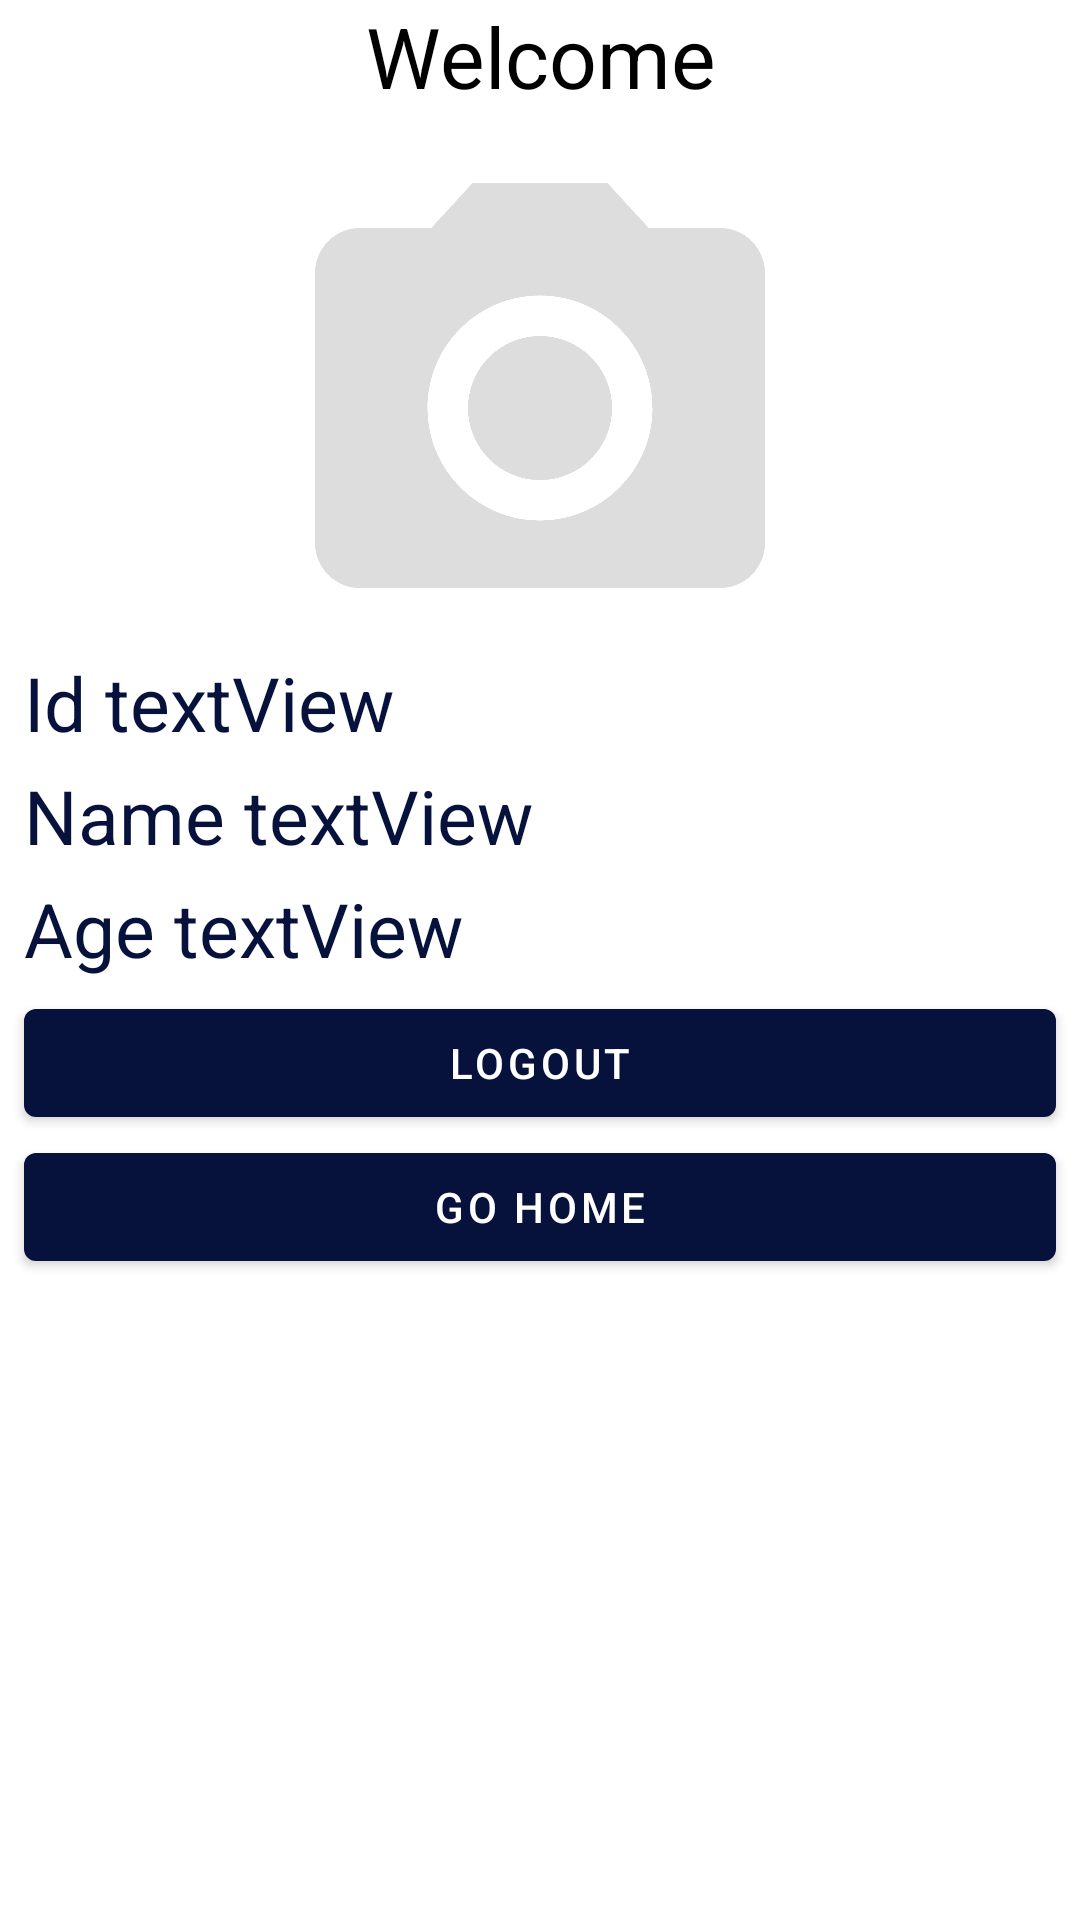

Write the Android layout XML for this screen, with the resource values it uses.
<!-- AndroidManifest.xml: application theme Theme.MobileMovie -->
<!-- res/layout/activity_user.xml -->
<?xml version="1.0" encoding="utf-8"?>
<RelativeLayout xmlns:android="http://schemas.android.com/apk/res/android"
    xmlns:app="http://schemas.android.com/apk/res-auto"
    xmlns:tools="http://schemas.android.com/tools"
    android:layout_width="match_parent"
    android:layout_height="match_parent"
    tools:context=".activity.UserActivity">

    <ImageView
        android:id="@+id/string_bitmap"
        android:layout_width="190dp"
        android:layout_height="180dp"
        android:layout_alignParentTop="true"
        android:layout_centerHorizontal="true"
        android:layout_marginTop="46dp"
        android:src="@drawable/ic_menu_camera" />

    <LinearLayout
        android:layout_width="match_parent"
        android:layout_height="wrap_content"
        android:orientation="vertical"
        android:layout_centerInParent="true">

        <TextView
            android:layout_width="match_parent"
            android:layout_height="wrap_content"
            android:text="Id textView"
            android:textSize="25dp"
            android:layout_marginTop="4dp"
            android:id="@+id/id_tampil"
            android:layout_marginHorizontal="8dp"
            android:textColor="@color/background"
            />

        <TextView
        android:layout_width="match_parent"
        android:layout_height="wrap_content"
        android:text="Name textView"
        android:textSize="25dp"
        android:layout_marginTop="4dp"
        android:id="@+id/email_tampil"
        android:layout_marginHorizontal="8dp"
        android:textColor="@color/background"
        />

    <TextView
        android:layout_width="match_parent"
        android:layout_height="wrap_content"
        android:text="Age textView"
        android:textSize="25dp"
        android:layout_marginTop="4dp"
        android:id="@+id/password_tampil"
        android:layout_marginHorizontal="8dp"
        android:textColor="@color/background"
        />

        <Button
        android:layout_width="match_parent"
        android:layout_height="wrap_content"
        android:text="Logout"
        android:layout_gravity="center"
        android:layout_marginTop="4dp"
        android:id="@+id/logout"
        android:layout_marginHorizontal="8dp"

        />

        <Button
            android:id="@+id/btn_home"
            android:layout_width="match_parent"
            android:layout_height="wrap_content"
            android:text="Go Home"
            android:layout_marginHorizontal="8dp"

            />
    </LinearLayout>

    <TextView
        android:layout_width="match_parent"
        android:layout_height="wrap_content"
        android:layout_alignParentTop="true"

        android:layout_alignParentEnd="true"
        android:layout_marginTop="0dp"
        android:layout_marginEnd="0dp"
        android:gravity="center"
        android:text="Welcome"
        android:textColor="#000000"
        android:textSize="28sp" />

</RelativeLayout>
<!-- resources referenced by this layout -->
<resources>
  <color name="background">#06113C</color>
  <!-- drawable ic_menu_camera (drawable-v24) -->
  <vector xmlns:android="http://schemas.android.com/apk/res/android"
          android:width="24dp"
          android:height="24dp"
          android:viewportWidth="24.0"
          android:viewportHeight="24.0">
      <path
          android:fillColor="@color/text"
          android:pathData="M12,12m-3.2,0a3.2,3.2 0,1 1,6.4 0a3.2,3.2 0,1 1,-6.4 0"/>
      <path
          android:fillColor="@color/text"
          android:pathData="M9,2L7.17,4H4c-1.1,0 -2,0.9 -2,2v12c0,1.1 0.9,2 2,2h16c1.1,0 2,-0.9 2,-2V6c0,-1.1 -0.9,-2 -2,-2h-3.17L15,2H9zm3,15c-2.76,0 -5,-2.24 -5,-5s2.24,-5 5,-5 5,2.24 5,5 -2.24,5 -5,5z"/>
  </vector>
  <style name="Theme.MobileMovie" parent="Theme.MaterialComponents.DayNight.DarkActionBar">
          
          <item name="colorPrimary">@color/background</item>
          <item name="colorPrimaryVariant">@color/background</item>
          <item name="colorOnPrimary">@color/white</item>
          
          <item name="colorSecondary">@color/teal_200</item>
          <item name="colorSecondaryVariant">@color/teal_700</item>
          <item name="colorOnSecondary">@color/black</item>
          
          <item name="android:statusBarColor" tools:targetApi="l">?attr/colorPrimaryVariant</item>
          
      </style>
  <color name="text">#DDDDDD</color>
  <color name="white">#FFFFFFFF</color>
  <color name="teal_200">#FF03DAC5</color>
  <color name="teal_700">#FF018786</color>
  <color name="black">#FF000000</color>
</resources>
